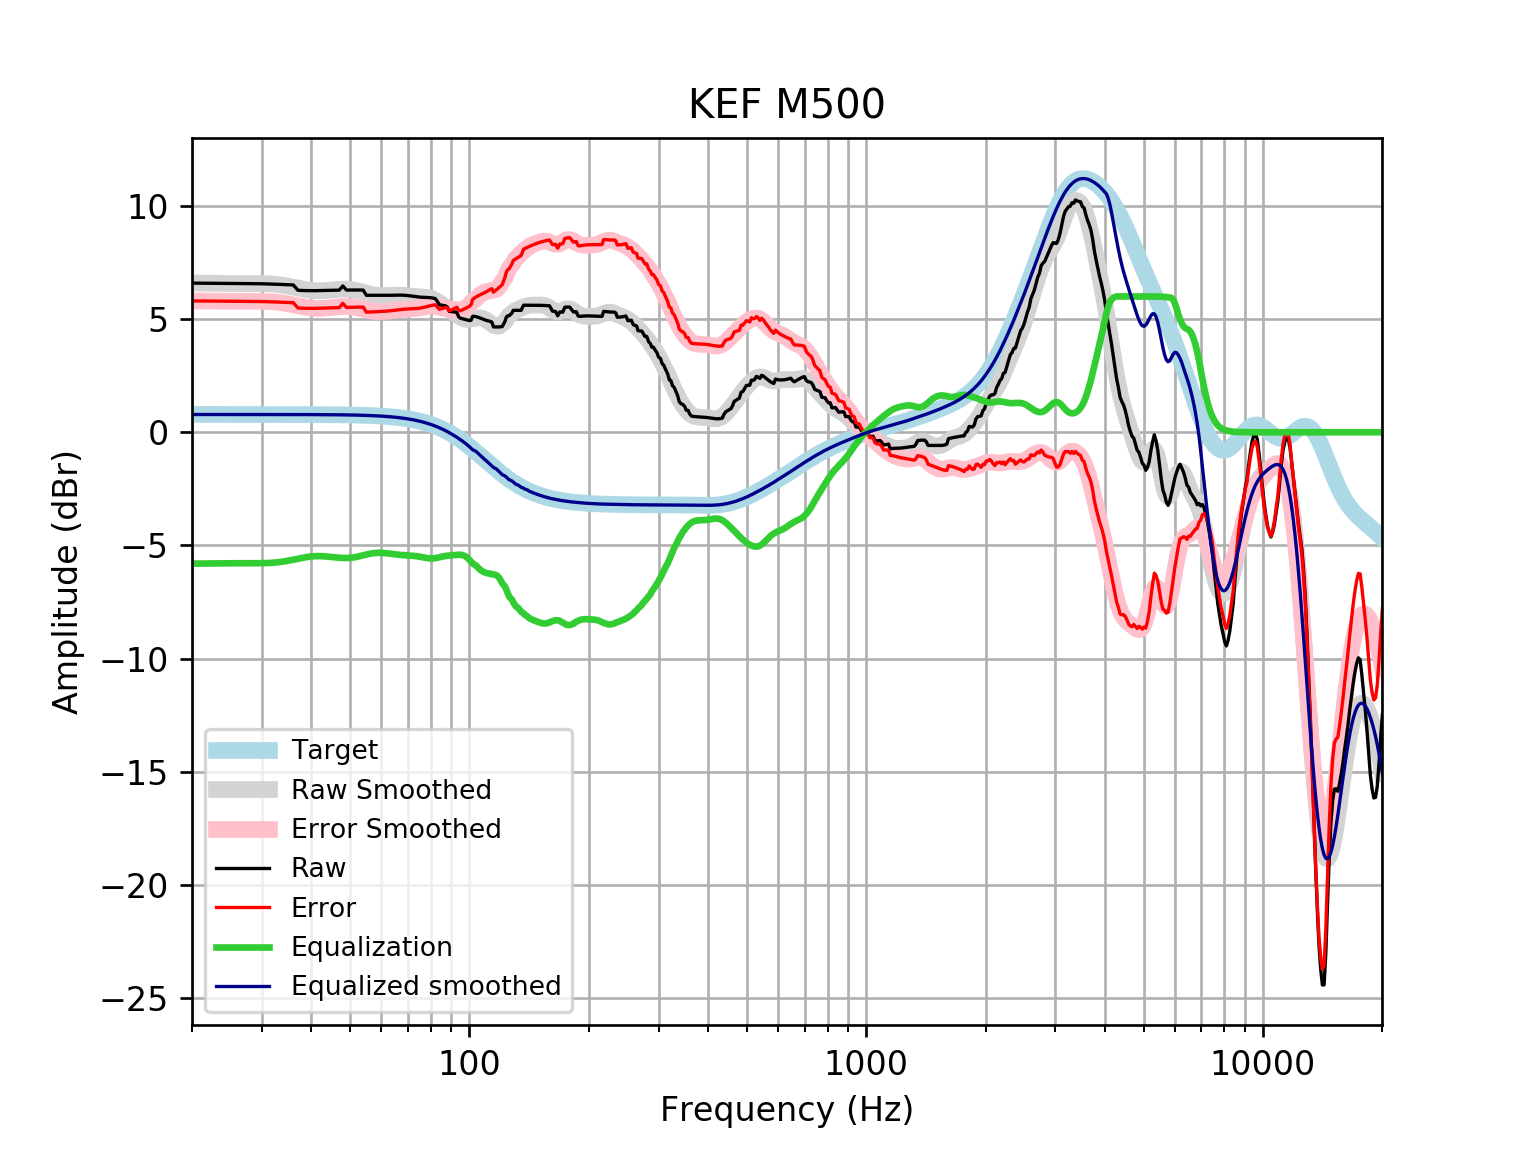

Source data for this figure (header and first rows):
frequency, raw, error, smoothed, error_smoothed, equalization, equalized_raw, equalized_smoothed, target
20, 6.589, 5.803, 6.589, 5.803, -5.803, 0.7854, 0.7859, 0.7859
21, 6.585, 5.799, 6.585, 5.799, -5.799, 0.7861, 0.7859, 0.7859
22, 6.581, 5.795, 6.581, 5.795, -5.795, 0.7864, 0.7859, 0.7858
23, 6.578, 5.792, 6.577, 5.791, -5.791, 0.7863, 0.7858, 0.7858
24, 6.574, 5.789, 6.575, 5.789, -5.789, 0.7856, 0.7858, 0.7858
25, 6.572, 5.786, 6.573, 5.787, -5.787, 0.7847, 0.7857, 0.7857
26, 6.57, 5.784, 6.572, 5.786, -5.786, 0.7837, 0.7857, 0.7857
27, 6.568, 5.783, 6.571, 5.786, -5.786, 0.7826, 0.7856, 0.7856
28, 6.567, 5.781, 6.571, 5.786, -5.786, 0.7808, 0.7855, 0.7855
29, 6.564, 5.779, 6.571, 5.785, -5.785, 0.7785, 0.7854, 0.7854
30, 6.559, 5.774, 6.568, 5.783, -5.783, 0.7766, 0.7852, 0.7852
31, 6.552, 5.767, 6.56, 5.775, -5.775, 0.7772, 0.785, 0.785
32, 6.544, 5.759, 6.546, 5.761, -5.761, 0.7829, 0.7848, 0.7848
33, 6.535, 5.751, 6.524, 5.739, -5.739, 0.796, 0.7846, 0.7846
34, 6.526, 5.742, 6.493, 5.709, -5.709, 0.8174, 0.7843, 0.7843
35, 6.517, 5.733, 6.454, 5.67, -5.67, 0.8462, 0.7839, 0.7839
36, 6.507, 5.724, 6.411, 5.627, -5.627, 0.8797, 0.7835, 0.7835
37, 6.27, 5.487, 6.366, 5.583, -5.583, 0.6868, 0.783, 0.783
38, 6.262, 5.48, 6.325, 5.542, -5.542, 0.7198, 0.7824, 0.7824
39, 6.257, 5.475, 6.29, 5.509, -5.509, 0.748, 0.7818, 0.7818
40, 6.254, 5.473, 6.266, 5.485, -5.485, 0.7694, 0.781, 0.781
41, 6.255, 5.475, 6.252, 5.472, -5.472, 0.7829, 0.7801, 0.7801
42, 6.258, 5.479, 6.249, 5.47, -5.47, 0.788, 0.7791, 0.7791
43, 6.263, 5.485, 6.256, 5.478, -5.478, 0.7853, 0.778, 0.7779
44, 6.268, 5.491, 6.268, 5.492, -5.492, 0.7762, 0.7766, 0.7766
45, 6.272, 5.497, 6.284, 5.509, -5.509, 0.763, 0.7752, 0.7751
46, 6.276, 5.502, 6.301, 5.527, -5.527, 0.7486, 0.7735, 0.7734
47, 6.278, 5.507, 6.314, 5.542, -5.542, 0.7362, 0.7715, 0.7715
48, 6.464, 5.695, 6.321, 5.552, -5.552, 0.9124, 0.7694, 0.7694
49, 6.282, 5.515, 6.32, 5.554, -5.554, 0.7289, 0.767, 0.767
50, 6.284, 5.519, 6.311, 5.546, -5.546, 0.7374, 0.7643, 0.7642
51, 6.284, 5.523, 6.291, 5.53, -5.53, 0.7546, 0.7612, 0.7612
52, 6.284, 5.526, 6.262, 5.504, -5.504, 0.7795, 0.7579, 0.7578
53, 6.282, 5.528, 6.226, 5.472, -5.472, 0.8103, 0.7541, 0.7541
54, 6.281, 5.531, 6.187, 5.437, -5.437, 0.8442, 0.7499, 0.7499
55, 6.052, 5.306, 6.147, 5.402, -5.402, 0.6502, 0.7453, 0.7453
56, 6.051, 5.311, 6.111, 5.37, -5.37, 0.6807, 0.7402, 0.7401
57, 6.051, 5.316, 6.081, 5.346, -5.346, 0.7047, 0.7345, 0.7345
58, 6.051, 5.322, 6.059, 5.331, -5.331, 0.7202, 0.7283, 0.7283
59, 6.05, 5.329, 6.046, 5.324, -5.324, 0.7263, 0.7215, 0.7215
60, 6.05, 5.336, 6.04, 5.326, -5.326, 0.724, 0.714, 0.714
61, 6.049, 5.343, 6.04, 5.334, -5.334, 0.7152, 0.7058, 0.7058
62, 6.049, 5.353, 6.043, 5.347, -5.347, 0.7028, 0.6969, 0.6969
63, 6.051, 5.364, 6.048, 5.361, -5.361, 0.6893, 0.6871, 0.6871
64, 6.053, 5.377, 6.053, 5.377, -5.377, 0.6764, 0.6765, 0.6765
65, 6.056, 5.391, 6.056, 5.391, -5.391, 0.6646, 0.665, 0.665
66, 6.058, 5.406, 6.057, 5.405, -5.405, 0.6536, 0.6525, 0.6525
67, 6.058, 5.419, 6.055, 5.416, -5.416, 0.6423, 0.639, 0.639
68, 6.055, 5.431, 6.05, 5.426, -5.426, 0.6298, 0.6244, 0.6244
69, 6.049, 5.44, 6.042, 5.434, -5.434, 0.615, 0.6087, 0.6087
70, 6.038, 5.447, 6.033, 5.441, -5.441, 0.5974, 0.5918, 0.5918
71, 6.025, 5.451, 6.022, 5.448, -5.448, 0.5767, 0.5736, 0.5736
72, 6.01, 5.455, 6.011, 5.457, -5.457, 0.5531, 0.5541, 0.5541
73, 5.994, 5.461, 6, 5.467, -5.467, 0.5271, 0.5333, 0.5333
74, 5.981, 5.469, 5.992, 5.481, -5.481, 0.4997, 0.511, 0.511
75, 5.97, 5.483, 5.985, 5.498, -5.498, 0.4722, 0.4873, 0.4873
76, 5.963, 5.501, 5.979, 5.517, -5.517, 0.4459, 0.462, 0.4621
77, 5.958, 5.523, 5.972, 5.536, -5.536, 0.422, 0.4352, 0.4353
78, 5.955, 5.548, 5.961, 5.554, -5.554, 0.4011, 0.4068, 0.4068
79, 5.95, 5.573, 5.943, 5.567, -5.567, 0.3836, 0.3767, 0.3768
... 553 more rows
